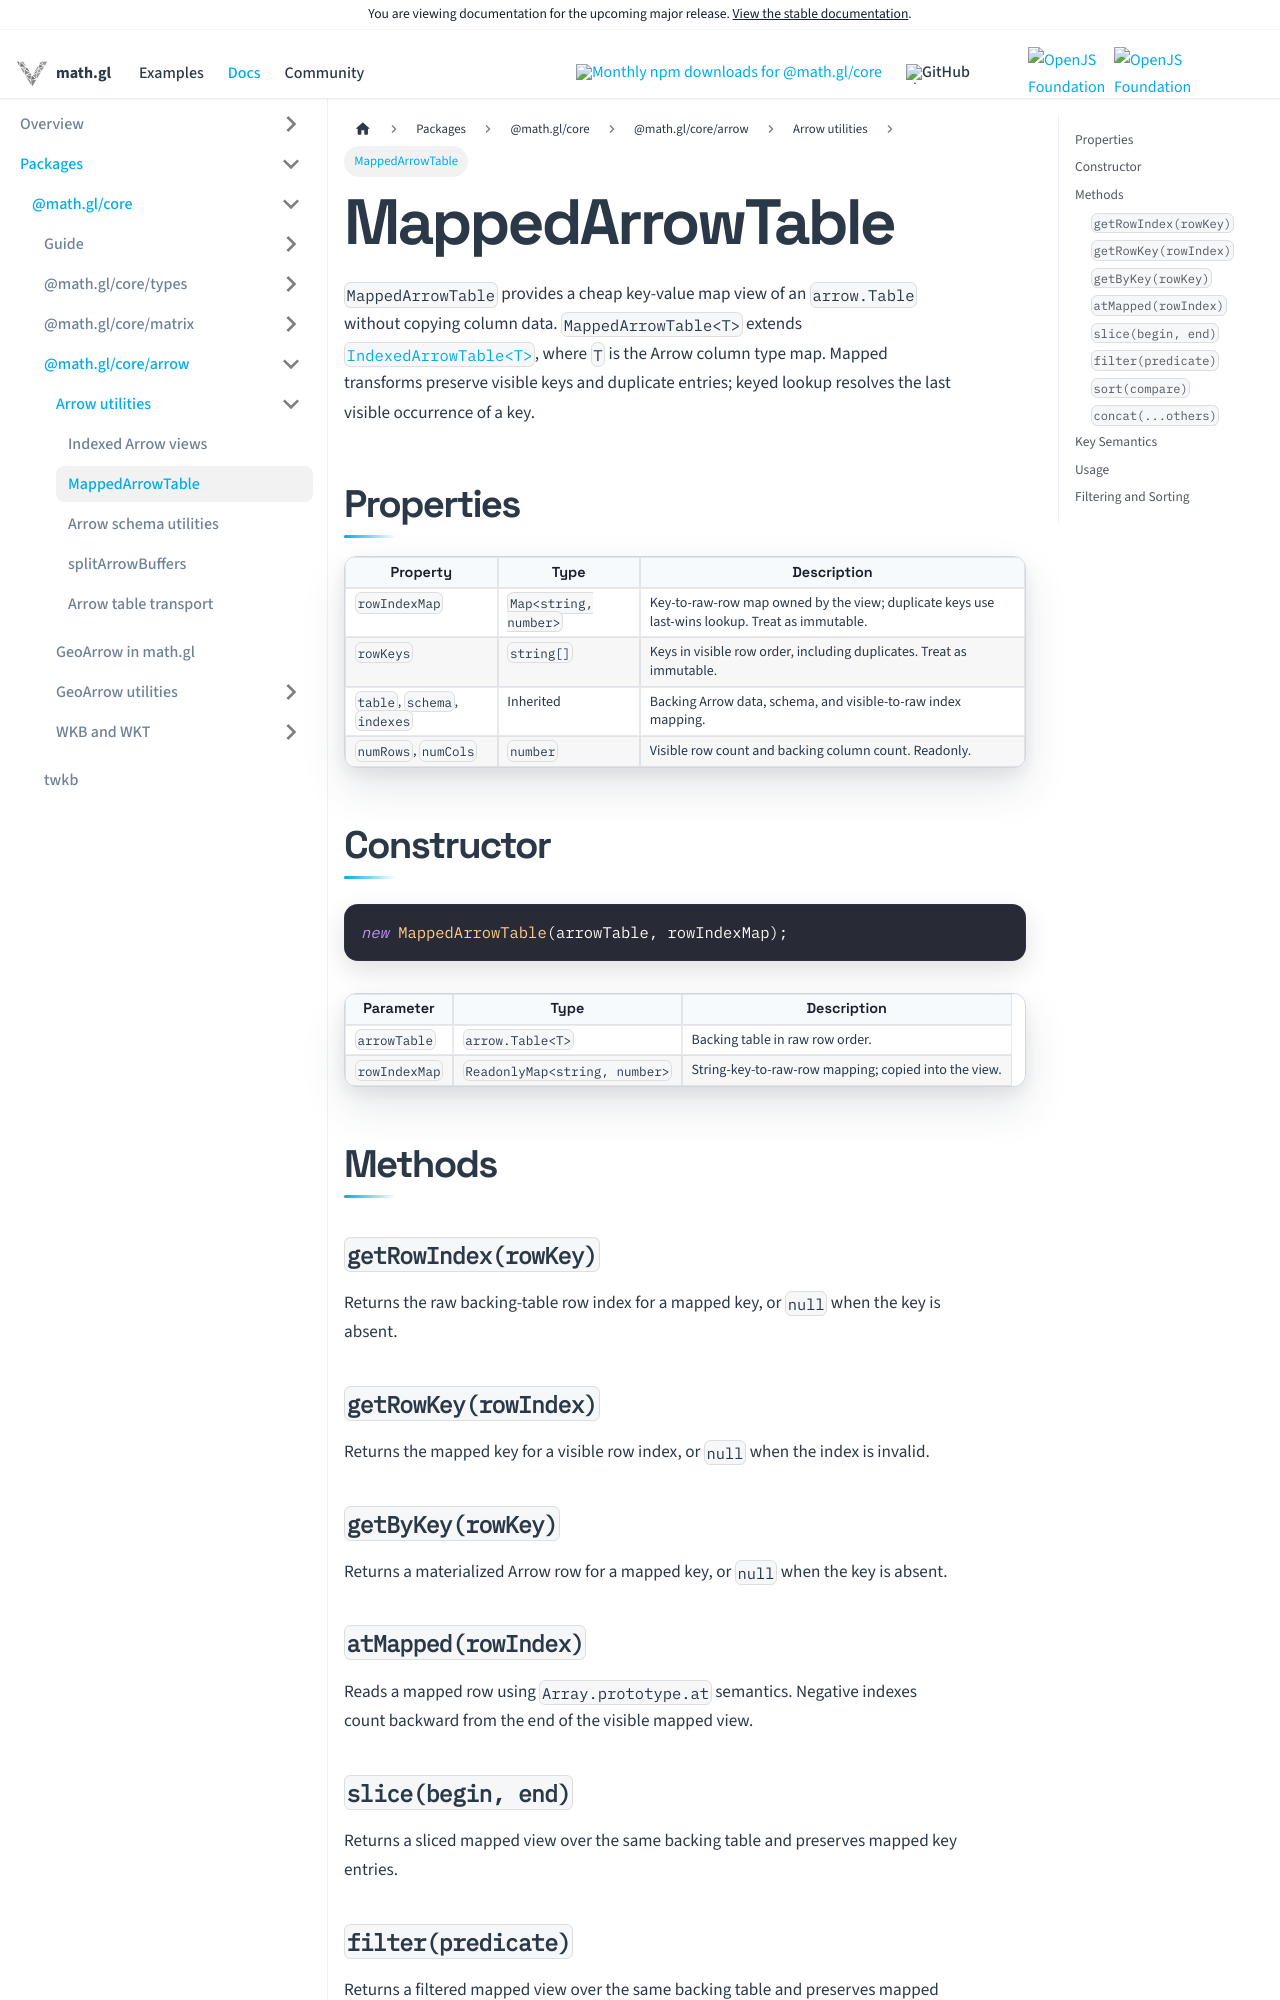

repository: visgl/math.gl · page: next/docs/modules/core/arrow/mapped-arrow-table.html · generator: docusaurus

# MappedArrowTable

`MappedArrowTable` provides a cheap key-value map view of an `arrow.Table` without
copying column data. `MappedArrowTable<T>` extends
[`IndexedArrowTable<T>`](./indexed-arrow-table.md), where `T` is the Arrow column type map.
Mapped transforms preserve visible keys and duplicate entries; keyed lookup resolves
the last visible occurrence of a key.

## Properties

| Property | Type | Description |
| --- | --- | --- |
| `rowIndexMap` | `Map<string, number>` | Key-to-raw-row map owned by the view; duplicate keys use last-wins lookup. Treat as immutable. |
| `rowKeys` | `string[]` | Keys in visible row order, including duplicates. Treat as immutable. |
| `table`, `schema`, `indexes` | Inherited | Backing Arrow data, schema, and visible-to-raw index mapping. |
| `numRows`, `numCols` | `number` | Visible row count and backing column count. Readonly. |

## Constructor

```typescript
new MappedArrowTable(arrowTable, rowIndexMap);
```

| Parameter | Type | Description |
| --- | --- | --- |
| `arrowTable` | `arrow.Table<T>` | Backing table in raw row order. |
| `rowIndexMap` | `ReadonlyMap<string, number>` | String-key-to-raw-row mapping; copied into the view. |

## Methods

### `getRowIndex(rowKey)`

Returns the raw backing-table row index for a mapped key, or `null` when the key is absent.

### `getRowKey(rowIndex)`

Returns the mapped key for a visible row index, or `null` when the index is invalid.

### `getByKey(rowKey)`

Returns a materialized Arrow row for a mapped key, or `null` when the key is absent.

### `atMapped(rowIndex)`

Reads a mapped row using `Array.prototype.at` semantics. Negative indexes count backward from the
end of the visible mapped view.
